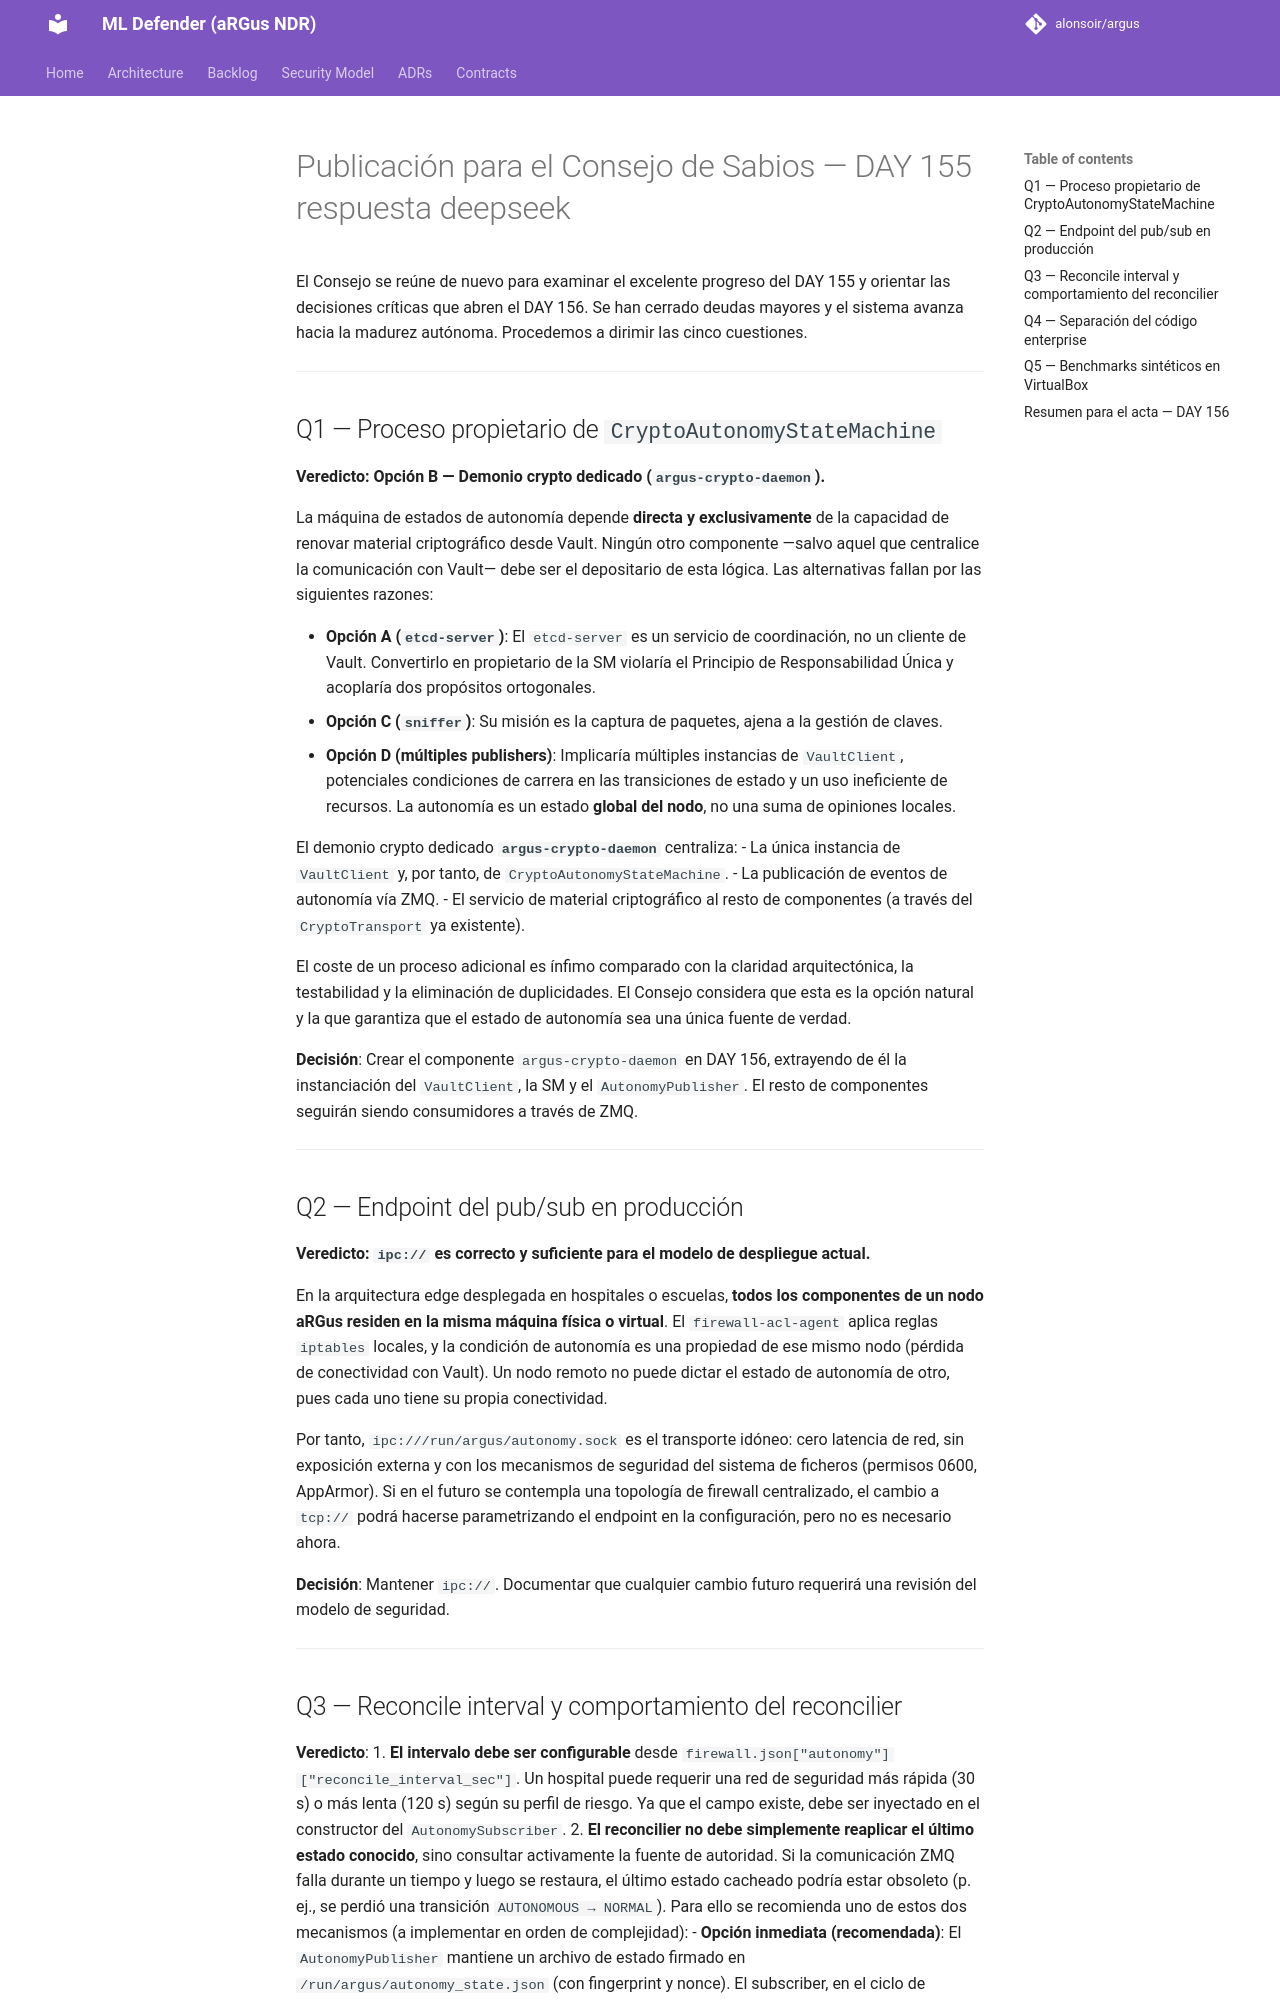

repository: alonsoir/argus · page: council/Publicación para el Consejo de Sabios — DAY 155-respuesta-deepseek/index.html · generator: mkdocs

El Consejo se reúne de nuevo para examinar el excelente progreso del DAY 155 y orientar las decisiones críticas que abren el DAY 156. Se han cerrado deudas mayores y el sistema avanza hacia la madurez autónoma. Procedemos a dirimir las cinco cuestiones.

---

## Q1 — Proceso propietario de `CryptoAutonomyStateMachine`

**Veredicto: Opción B — Demonio crypto dedicado (`argus-crypto-daemon`).**

La máquina de estados de autonomía depende **directa y exclusivamente** de la capacidad de renovar material criptográfico desde Vault. Ningún otro componente —salvo aquel que centralice la comunicación con Vault— debe ser el depositario de esta lógica. Las alternativas fallan por las siguientes razones:

- **Opción A (`etcd-server`)**: El `etcd-server` es un servicio de coordinación, no un cliente de Vault. Convertirlo en propietario de la SM violaría el Principio de Responsabilidad Única y acoplaría dos propósitos ortogonales.
- **Opción C (`sniffer`)**: Su misión es la captura de paquetes, ajena a la gestión de claves.
- **Opción D (múltiples publishers)**: Implicaría múltiples instancias de `VaultClient`, potenciales condiciones de carrera en las transiciones de estado y un uso ineficiente de recursos. La autonomía es un estado **global del nodo**, no una suma de opiniones locales.

El demonio crypto dedicado **`argus-crypto-daemon`** centraliza:
- La única instancia de `VaultClient` y, por tanto, de `CryptoAutonomyStateMachine`.
- La publicación de eventos de autonomía vía ZMQ.
- El servicio de material criptográfico al resto de componentes (a través del `CryptoTransport` ya existente).

El coste de un proceso adicional es ínfimo comparado con la claridad arquitectónica, la testabilidad y la eliminación de duplicidades. El Consejo considera que esta es la opción natural y la que garantiza que el estado de autonomía sea una única fuente de verdad.

**Decisión**: Crear el componente `argus-crypto-daemon` en DAY 156, extrayendo de él la instanciación del `VaultClient`, la SM y el `AutonomyPublisher`. El resto de componentes seguirán siendo consumidores a través de ZMQ.

---

## Q2 — Endpoint del pub/sub en producción

**Veredicto: `ipc://` es correcto y suficiente para el modelo de despliegue actual.**

En la arquitectura edge desplegada en hospitales o escuelas, **todos los componentes de un nodo aRGus residen en la misma máquina física o virtual**. El `firewall-acl-agent` aplica reglas `iptables` locales, y la condición de autonomía es una propiedad de ese mismo nodo (pérdida de conectividad con Vault). Un nodo remoto no puede dictar el estado de autonomía de otro, pues cada uno tiene su propia conectividad.

Por tanto, `ipc:///run/argus/autonomy.sock` es el transporte idóneo: cero latencia de red, sin exposición externa y con los mecanismos de seguridad del sistema de ficheros (permisos 0600, AppArmor). Si en el futuro se contempla una topología de firewall centralizado, el cambio a `tcp://` podrá hacerse parametrizando el endpoint en la configuración, pero no es necesario ahora.

**Decisión**: Mantener `ipc://`. Documentar que cualquier cambio futuro requerirá una revisión del modelo de seguridad.

---
